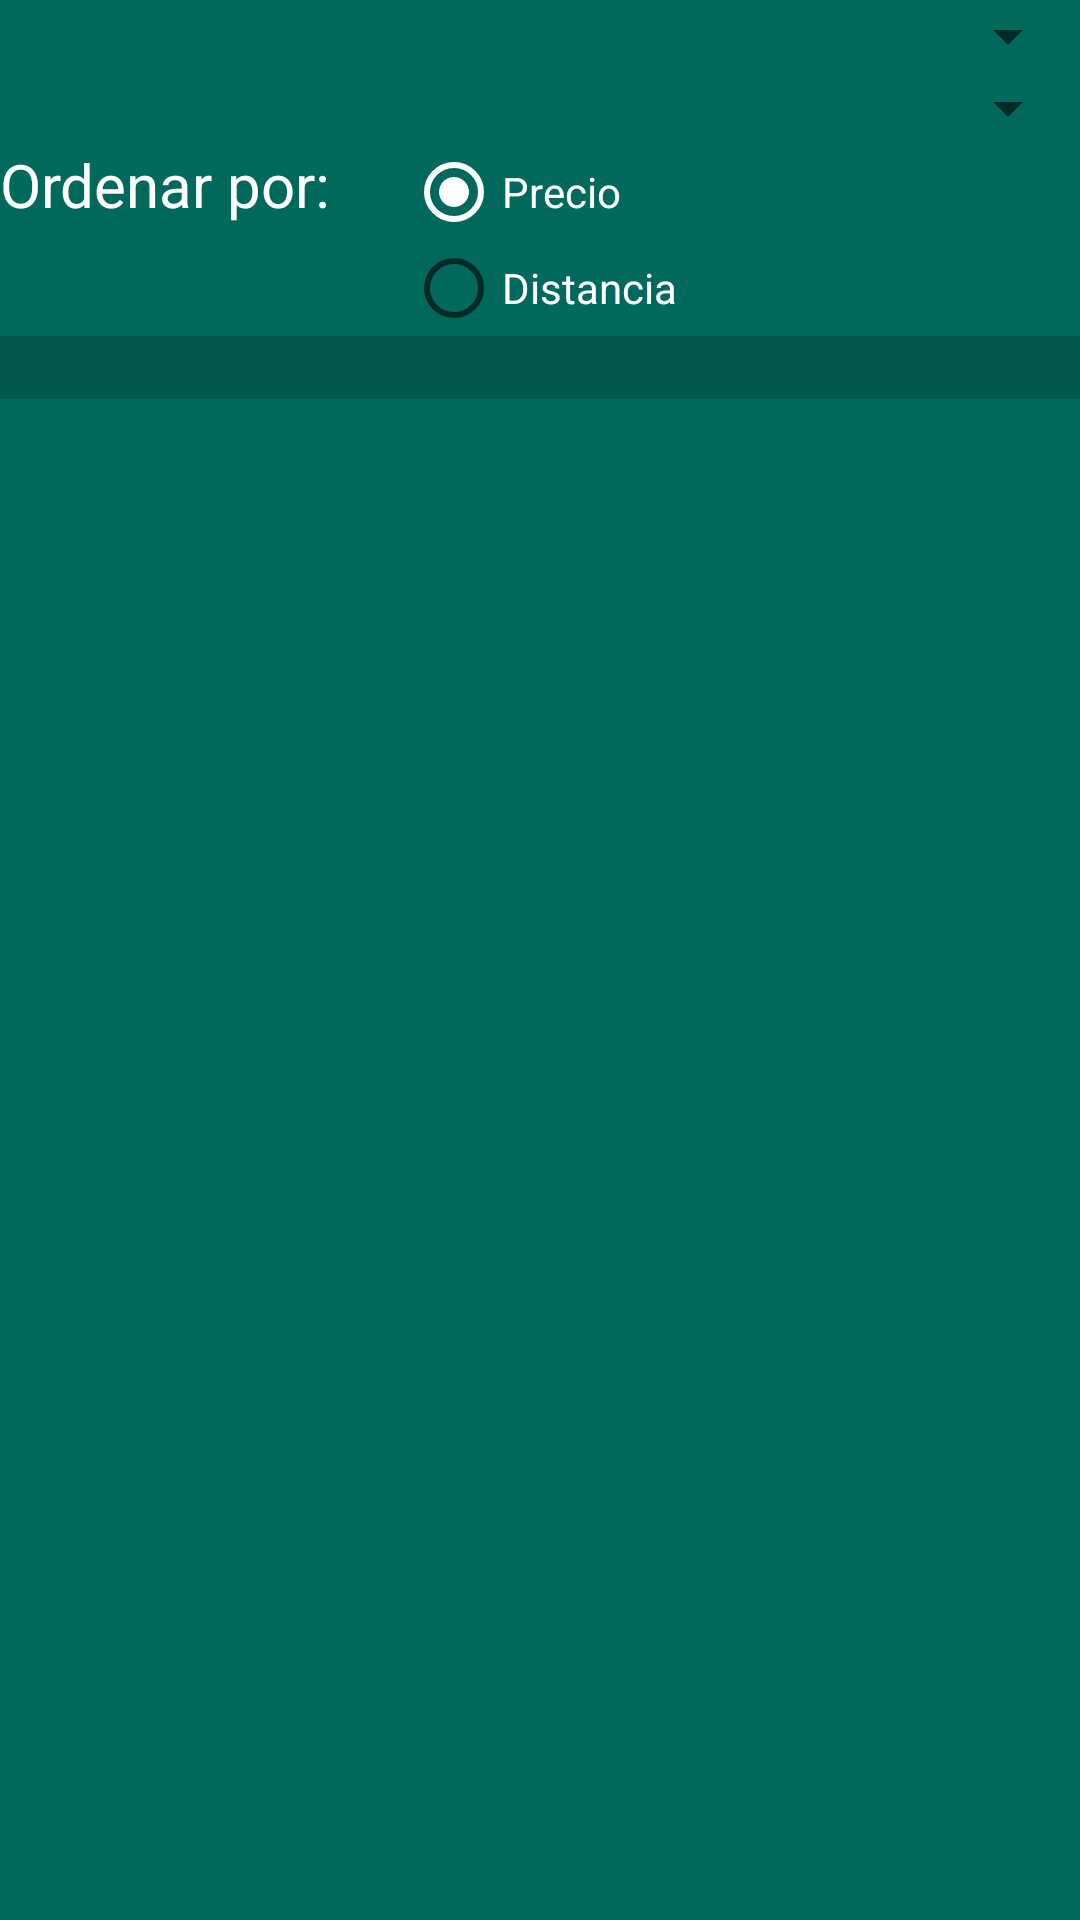

Write the Android layout XML for this screen, with the resource values it uses.
<!-- AndroidManifest.xml: application theme AppTheme -->
<!-- res/layout/content_main.xml -->
<?xml version="1.0" encoding="utf-8"?>
<android.support.constraint.ConstraintLayout xmlns:android="http://schemas.android.com/apk/res/android"
    xmlns:app="http://schemas.android.com/apk/res-auto"
    xmlns:tools="http://schemas.android.com/tools"
    android:layout_width="match_parent"
    android:layout_height="match_parent"
    android:background="@color/fondo"
    app:layout_behavior="@string/appbar_scrolling_view_behavior"
    tools:context=".actividades.MainActivity"
    tools:showIn="@layout/activity_main">

    <LinearLayout
        android:background="@color/fondo"

        android:id="@+id/linearLayout"
        android:layout_width="match_parent"
        android:layout_height="match_parent"
        android:orientation="vertical"
        app:layout_constraintBottom_toBottomOf="parent"
        app:layout_constraintEnd_toEndOf="parent"
        app:layout_constraintStart_toStartOf="parent"
        app:layout_constraintTop_toTopOf="parent">

        <Spinner
            android:id="@+id/spinner_monedas"

            android:layout_width="match_parent"
            android:layout_height="wrap_content"
            android:padding="6dp">

        </Spinner>

        <Spinner
            android:id="@+id/spinner_acciones"
            android:layout_width="match_parent"
            android:layout_height="wrap_content"
            android:padding="6dp">

        </Spinner>

        <LinearLayout
            android:layout_width="match_parent"
            android:layout_height="wrap_content">

            <TextView
                android:textSize="20dp"
                android:textColor="@color/colorBlanco"
                android:text="Ordenar por:"
                android:layout_width="wrap_content"
                android:layout_height="wrap_content" />
            <RadioGroup
                android:paddingLeft="25dp"
                android:id="@+id/radioOrden"
                android:layout_width="wrap_content"
                android:layout_height="wrap_content" >

                <RadioButton
                    android:textColor="@color/colorBlanco"
                    android:id="@+id/radioPrecio"
                    android:layout_width="wrap_content"
                    android:layout_height="wrap_content"
                    android:text="Precio"
                    android:checked="true" />

                <RadioButton
                    android:textColor="@color/colorBlanco"
                    android:id="@+id/radioDistancia"
                    android:layout_width="wrap_content"
                    android:layout_height="wrap_content"
                    android:text="Distancia" />

            </RadioGroup>

        </LinearLayout>


        <View
            style="@style/Divider"
            android:paddingTop="5dp" />

        <ListView
            android:paddingLeft="10dp"
            android:id="@+id/listCotizaciones"
            android:layout_width="match_parent"
            android:layout_height="wrap_content"
            android:background="@color/colorPrimaryDark"
            android:paddingTop="20dp"
            android:transcriptMode="alwaysScroll" />
    </LinearLayout>


</android.support.constraint.ConstraintLayout>
<!-- res/layout/activity_main.xml (included above) -->
<?xml version="1.0" encoding="utf-8"?>
<android.support.design.widget.CoordinatorLayout xmlns:android="http://schemas.android.com/apk/res/android"
    xmlns:app="http://schemas.android.com/apk/res-auto"
    xmlns:tools="http://schemas.android.com/tools"
    android:layout_width="match_parent"
    android:layout_height="match_parent"
    tools:context=".actividades.MainActivity">

    <android.support.design.widget.AppBarLayout
        android:layout_width="match_parent"
        android:layout_height="wrap_content"
        android:theme="@style/AppTheme.AppBarOverlay">

        <android.support.v7.widget.Toolbar
            android:id="@+id/toolbar"
            android:layout_width="match_parent"
            android:layout_height="?attr/actionBarSize"
            android:background="?attr/colorPrimary"
            app:popupTheme="@style/AppTheme.PopupOverlay" />

    </android.support.design.widget.AppBarLayout>

    <include layout="@layout/content_main" />



</android.support.design.widget.CoordinatorLayout>
<!-- resources referenced by this layout -->
<resources>
  <color name="colorBlanco">#FFFFFF</color>
  <color name="colorPrimaryDark">#00574B</color>
  <color name="fondo">#00695B</color>
  <style name="AppTheme.AppBarOverlay" parent="ThemeOverlay.AppCompat.Dark.ActionBar" />
  <style name="AppTheme.PopupOverlay" parent="ThemeOverlay.AppCompat.Light" />
  <style name="Divider">
          <item name="android:layout_width">match_parent</item>
          <item name="android:layout_height">1dp</item>
          <item name="android:background">@color/colorPrimaryDark</item>
      </style>
  <style name="AppTheme" parent="Theme.AppCompat.Light.DarkActionBar">
          
          <item name="colorPrimary">@color/colorPrimary</item>
          <item name="colorPrimaryDark">@color/colorPrimaryDark</item>
          <item name="colorAccent">@color/colorBlanco</item>
          <item name="android:spinnerDropDownItemStyle">@style/mySpinnerItemStyle</item>
  
      </style>
  <color name="colorPrimary">#008577</color>
  <style name="mySpinnerItemStyle" parent="@android:style/Widget.Holo.DropDownItem.Spinner">
          <item name="android:textColor">@color/colorBlanco</item>
      </style>
</resources>
